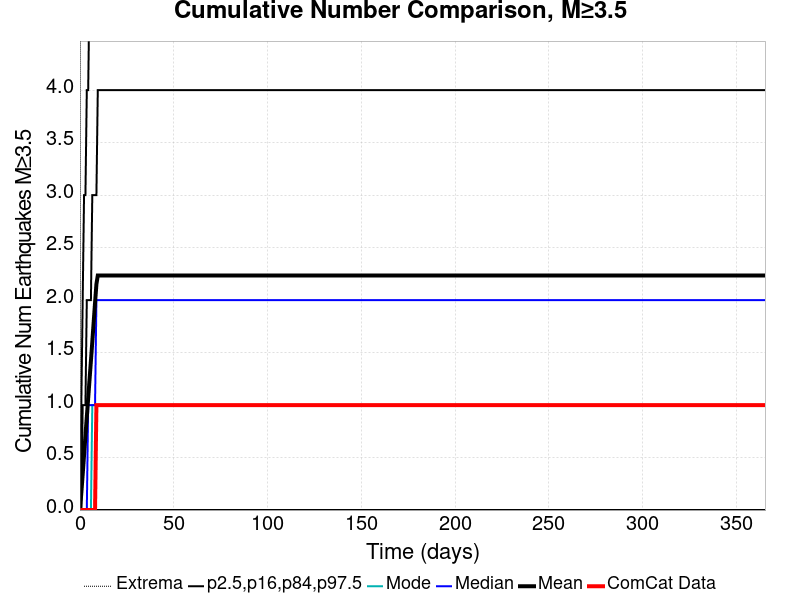

The file beside this chart, header and first rows:
Time (days), ComCat Data, Simulation Mean, Simulation Median, Simulation Mode, Simulation Minimum, Simulation Maximum, 2.5 %-ile, 16 %-ile, 84 %-ile, 97.5 %-ile
0.0, 0.0, 0.0, 0.0, 0.0, 0.0, 0.0, 0.0, 0.0, 0.0, 0.0
0.732, 0.0, 0.1618, 0.0, 0.0, 0.0, 79.0, 0.0, 0.0, 0.0, 1.0
1.464, 0.0, 0.339, 0.0, 0.0, 0.0, 180.0, 0.0, 0.0, 1.0, 2.0
2.196, 0.0, 0.5227, 0.0, 0.0, 0.0, 259.0, 0.0, 0.0, 1.0, 3.0
2.928, 0.0, 0.7084, 0.0, 0.0, 0.0, 305.0, 0.0, 0.0, 1.0, 3.0
3.66, 0.0, 0.8866, 0.0, 0.0, 0.0, 342.0, 0.0, 0.0, 2.0, 4.0
4.392, 0.0, 1.065, 1.0, 0.0, 0.0, 360.0, 0.0, 0.0, 2.0, 4.0
5.124, 0.0, 1.243, 1.0, 0.0, 0.0, 373.0, 0.0, 0.0, 2.0, 5.0
5.856, 0.0, 1.422, 1.0, 0.0, 0.0, 382.0, 0.0, 0.0, 2.0, 5.0
6.588, 0.0, 1.603, 1.0, 1.0, 0.0, 384.0, 0.0, 0.0, 3.0, 6.0
7.32, 0.0, 1.789, 1.0, 1.0, 0.0, 397.0, 0.0, 0.0, 3.0, 6.0
8.052, 0.0, 1.973, 1.0, 1.0, 0.0, 410.0, 0.0, 0.0, 3.0, 7.0
8.784, 1.0, 2.152, 2.0, 1.0, 0.0, 424.0, 0.0, 0.0, 3.0, 7.0
9.516, 1.0, 2.234, 2.0, 1.0, 0.0, 425.0, 0.0, 0.0, 4.0, 7.0
10.25, 1.0, 2.234, 2.0, 1.0, 0.0, 425.0, 0.0, 0.0, 4.0, 7.0
10.98, 1.0, 2.234, 2.0, 1.0, 0.0, 425.0, 0.0, 0.0, 4.0, 7.0
11.71, 1.0, 2.234, 2.0, 1.0, 0.0, 425.0, 0.0, 0.0, 4.0, 7.0
12.44, 1.0, 2.234, 2.0, 1.0, 0.0, 425.0, 0.0, 0.0, 4.0, 7.0
13.18, 1.0, 2.234, 2.0, 1.0, 0.0, 425.0, 0.0, 0.0, 4.0, 7.0
13.91, 1.0, 2.234, 2.0, 1.0, 0.0, 425.0, 0.0, 0.0, 4.0, 7.0
14.64, 1.0, 2.234, 2.0, 1.0, 0.0, 425.0, 0.0, 0.0, 4.0, 7.0
15.37, 1.0, 2.234, 2.0, 1.0, 0.0, 425.0, 0.0, 0.0, 4.0, 7.0
16.1, 1.0, 2.234, 2.0, 1.0, 0.0, 425.0, 0.0, 0.0, 4.0, 7.0
16.84, 1.0, 2.234, 2.0, 1.0, 0.0, 425.0, 0.0, 0.0, 4.0, 7.0
17.57, 1.0, 2.234, 2.0, 1.0, 0.0, 425.0, 0.0, 0.0, 4.0, 7.0
18.3, 1.0, 2.234, 2.0, 1.0, 0.0, 425.0, 0.0, 0.0, 4.0, 7.0
19.03, 1.0, 2.234, 2.0, 1.0, 0.0, 425.0, 0.0, 0.0, 4.0, 7.0
19.76, 1.0, 2.234, 2.0, 1.0, 0.0, 425.0, 0.0, 0.0, 4.0, 7.0
20.49, 1.0, 2.234, 2.0, 1.0, 0.0, 425.0, 0.0, 0.0, 4.0, 7.0
21.23, 1.0, 2.234, 2.0, 1.0, 0.0, 425.0, 0.0, 0.0, 4.0, 7.0
21.96, 1.0, 2.234, 2.0, 1.0, 0.0, 425.0, 0.0, 0.0, 4.0, 7.0
22.69, 1.0, 2.234, 2.0, 1.0, 0.0, 425.0, 0.0, 0.0, 4.0, 7.0
23.42, 1.0, 2.234, 2.0, 1.0, 0.0, 425.0, 0.0, 0.0, 4.0, 7.0
24.15, 1.0, 2.234, 2.0, 1.0, 0.0, 425.0, 0.0, 0.0, 4.0, 7.0
24.89, 1.0, 2.234, 2.0, 1.0, 0.0, 425.0, 0.0, 0.0, 4.0, 7.0
25.62, 1.0, 2.234, 2.0, 1.0, 0.0, 425.0, 0.0, 0.0, 4.0, 7.0
26.35, 1.0, 2.234, 2.0, 1.0, 0.0, 425.0, 0.0, 0.0, 4.0, 7.0
27.08, 1.0, 2.234, 2.0, 1.0, 0.0, 425.0, 0.0, 0.0, 4.0, 7.0
27.81, 1.0, 2.234, 2.0, 1.0, 0.0, 425.0, 0.0, 0.0, 4.0, 7.0
28.55, 1.0, 2.234, 2.0, 1.0, 0.0, 425.0, 0.0, 0.0, 4.0, 7.0
29.28, 1.0, 2.234, 2.0, 1.0, 0.0, 425.0, 0.0, 0.0, 4.0, 7.0
30.01, 1.0, 2.234, 2.0, 1.0, 0.0, 425.0, 0.0, 0.0, 4.0, 7.0
30.74, 1.0, 2.234, 2.0, 1.0, 0.0, 425.0, 0.0, 0.0, 4.0, 7.0
31.47, 1.0, 2.234, 2.0, 1.0, 0.0, 425.0, 0.0, 0.0, 4.0, 7.0
32.21, 1.0, 2.234, 2.0, 1.0, 0.0, 425.0, 0.0, 0.0, 4.0, 7.0
32.94, 1.0, 2.234, 2.0, 1.0, 0.0, 425.0, 0.0, 0.0, 4.0, 7.0
33.67, 1.0, 2.234, 2.0, 1.0, 0.0, 425.0, 0.0, 0.0, 4.0, 7.0
34.4, 1.0, 2.234, 2.0, 1.0, 0.0, 425.0, 0.0, 0.0, 4.0, 7.0
35.13, 1.0, 2.234, 2.0, 1.0, 0.0, 425.0, 0.0, 0.0, 4.0, 7.0
35.87, 1.0, 2.234, 2.0, 1.0, 0.0, 425.0, 0.0, 0.0, 4.0, 7.0
36.6, 1.0, 2.234, 2.0, 1.0, 0.0, 425.0, 0.0, 0.0, 4.0, 7.0
37.33, 1.0, 2.234, 2.0, 1.0, 0.0, 425.0, 0.0, 0.0, 4.0, 7.0
38.06, 1.0, 2.234, 2.0, 1.0, 0.0, 425.0, 0.0, 0.0, 4.0, 7.0
38.79, 1.0, 2.234, 2.0, 1.0, 0.0, 425.0, 0.0, 0.0, 4.0, 7.0
39.53, 1.0, 2.234, 2.0, 1.0, 0.0, 425.0, 0.0, 0.0, 4.0, 7.0
40.26, 1.0, 2.234, 2.0, 1.0, 0.0, 425.0, 0.0, 0.0, 4.0, 7.0
40.99, 1.0, 2.234, 2.0, 1.0, 0.0, 425.0, 0.0, 0.0, 4.0, 7.0
41.72, 1.0, 2.234, 2.0, 1.0, 0.0, 425.0, 0.0, 0.0, 4.0, 7.0
42.45, 1.0, 2.234, 2.0, 1.0, 0.0, 425.0, 0.0, 0.0, 4.0, 7.0
43.19, 1.0, 2.234, 2.0, 1.0, 0.0, 425.0, 0.0, 0.0, 4.0, 7.0
... 440 more rows
